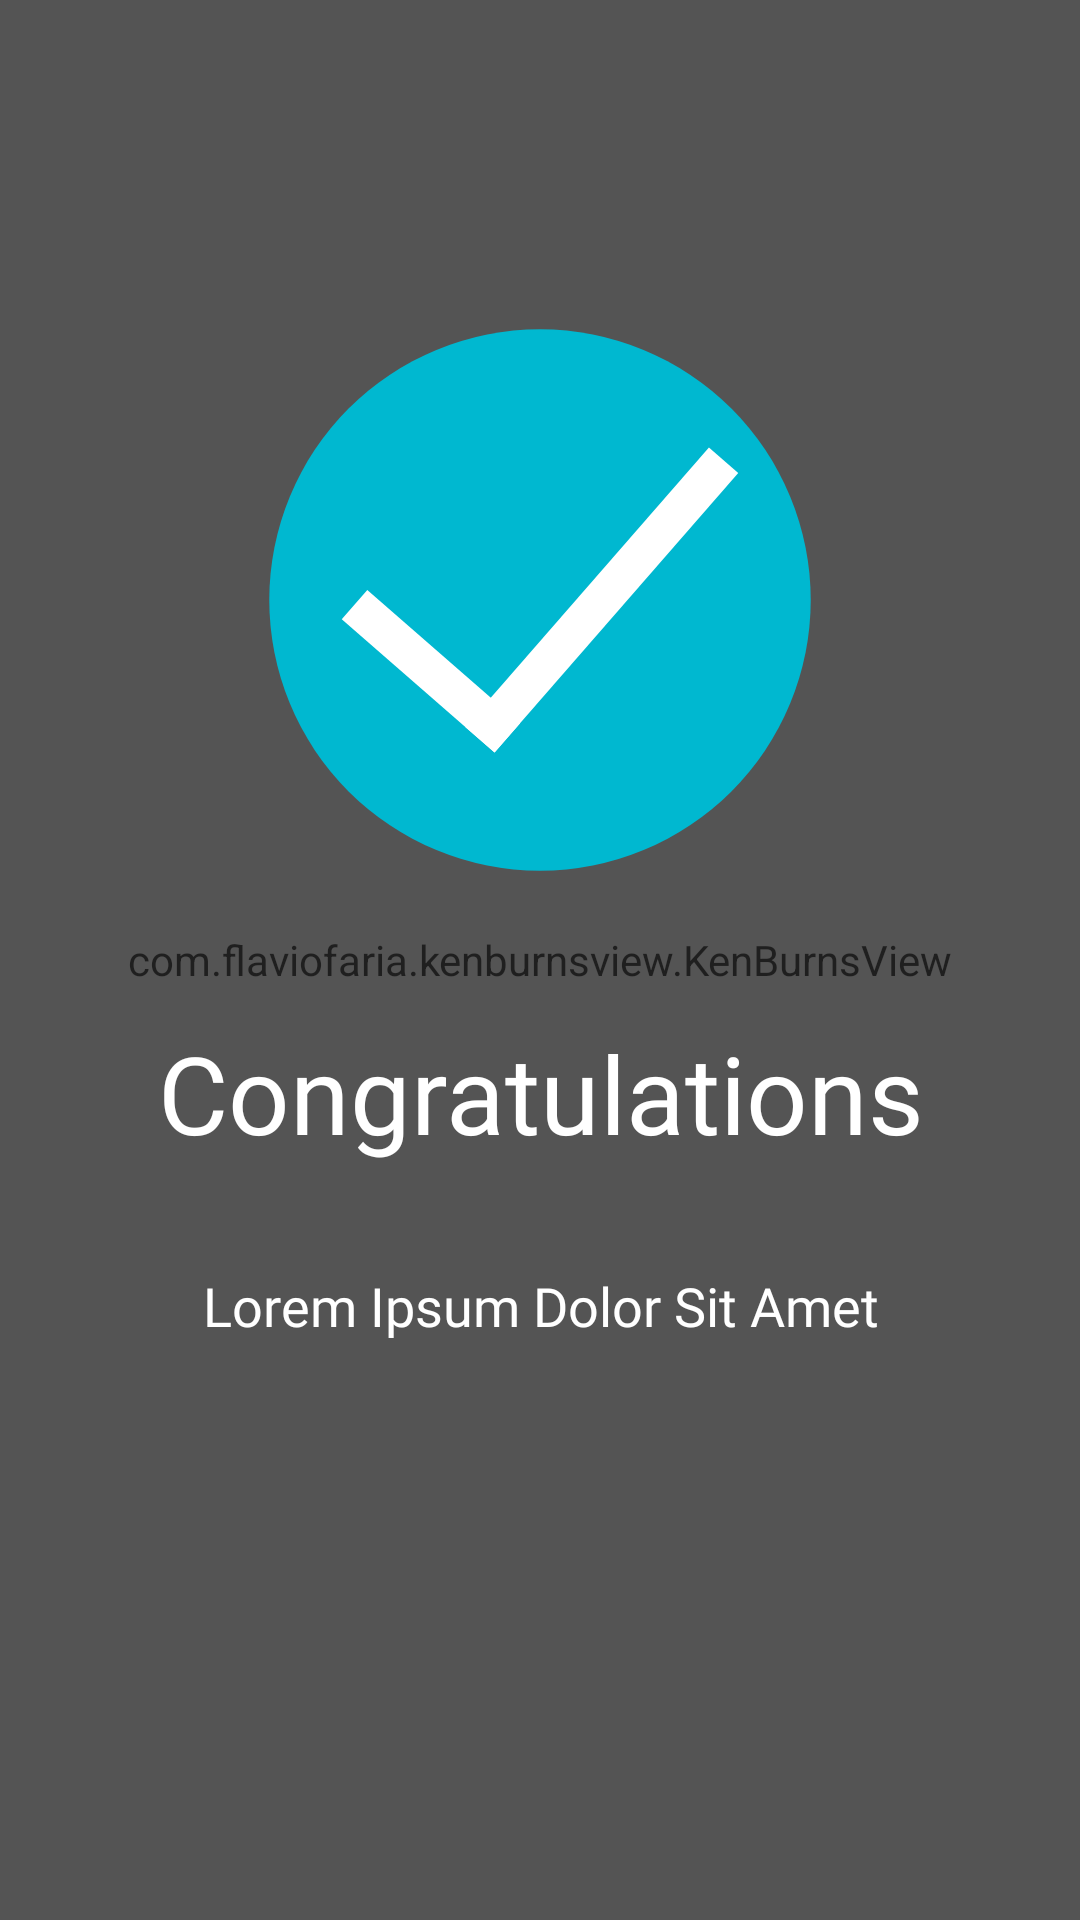

Here is an Android app screen rendered from its layout file. Give the layout XML and the strings, colors and styles it references.
<!-- AndroidManifest.xml: application theme AppTheme -->
<!-- res/layout/activity_congratulations.xml -->
<?xml version="1.0" encoding="utf-8"?>
<androidx.constraintlayout.widget.ConstraintLayout xmlns:android="http://schemas.android.com/apk/res/android"
    xmlns:app="http://schemas.android.com/apk/res-auto"
    xmlns:tools="http://schemas.android.com/tools"
    android:id="@+id/rootView"
    android:layout_width="match_parent"
    android:layout_height="match_parent"
    tools:context=".activities.CongratulationsActivity">

    <ImageButton
        android:id="@+id/imgBackCongratulations"
        android:layout_width="wrap_content"
        android:layout_height="wrap_content"
        android:layout_centerVertical="true"
        android:layout_margin="16dp"
        android:background="@color/transparent"
        android:elevation="1dp"
        android:src="@drawable/ic_arrow_back"
        app:layout_constraintStart_toStartOf="parent"
        app:layout_constraintTop_toTopOf="parent" />

    <com.flaviofaria.kenburnsview.KenBurnsView
        android:id="@+id/imageViewKB"
        android:layout_width="match_parent"
        android:layout_height="match_parent"
        android:scaleType="centerCrop"
        android:src="@drawable/day" />

    <View
        android:layout_width="match_parent"
        android:layout_height="match_parent"
        android:background="@color/translucent_glass" />

    <ImageView
        android:id="@+id/imageView3"
        android:layout_width="200dp"
        android:layout_height="200dp"
        android:layout_marginTop="100dp"
        android:src="@drawable/ic_check_success"
        app:layout_constraintEnd_toEndOf="parent"
        app:layout_constraintStart_toStartOf="parent"
        app:layout_constraintTop_toTopOf="parent" />

    <TextView
        android:id="@+id/textView2"
        android:layout_width="match_parent"
        android:layout_height="wrap_content"
        android:layout_marginTop="40dp"
        android:fontFamily="@font/product_sans_regular"
        android:gravity="center"
        android:text="Congratulations"
        android:textColor="@color/white"
        android:textSize="36sp"
        app:layout_constraintEnd_toEndOf="parent"
        app:layout_constraintTop_toBottomOf="@+id/imageView3" />

    <TextView
        android:id="@+id/textView3"
        android:layout_width="match_parent"
        android:layout_height="wrap_content"
        android:layout_margin="12dp"
        android:layout_marginTop="6dp"
        android:ellipsize="marquee"
        android:fadingEdge="horizontal"
        android:fontFamily="@font/product_sans_regular"
        android:gravity="center"
        android:singleLine="true"
        android:text="Lorem Ipsum Dolor Sit Amet"
        android:textColor="@color/white"
        android:textSize="18sp"
        app:layout_constraintBottom_toBottomOf="parent"
        app:layout_constraintEnd_toEndOf="parent"
        app:layout_constraintHorizontal_bias="0.414"
        app:layout_constraintStart_toStartOf="parent"
        app:layout_constraintTop_toBottomOf="@+id/textView2"
        app:layout_constraintVertical_bias="0.112" />


</androidx.constraintlayout.widget.ConstraintLayout>
<!-- resources referenced by this layout -->
<resources>
  <color name="translucent_glass">#95363636</color>
  <color name="transparent">#00000000</color>
  <color name="white">#FFFFFF</color>
  <!-- drawable ic_check_success (drawable) -->
  <vector xmlns:android="http://schemas.android.com/apk/res/android"
      android:width="87.66441dp"
      android:height="87.66441dp"
      android:viewportWidth="87.66441"
      android:viewportHeight="87.66441">
    <path
        android:pathData="M43.8322,43.8322m-39.5559,0a39.5559,39.5559 0,1 1,79.1118 0a39.5559,39.5559 0,1 1,-79.1118 0"
        android:strokeWidth="0.40000001"
        android:fillColor="#00b8d0"
        android:fillAlpha="1"
        android:strokeColor="#00000000"/>
    <path
        android:pathData="M14.868,46.6445l3.7337,-4.2816l22.3252,19.4684l-3.7337,4.2816z"
        android:strokeWidth="0.29096642"
        android:fillColor="#ffffff"
        android:strokeColor="#00000000"/>
    <path
        android:pathData="M68.5148,21.5515l4.2816,3.7337l-35.6031,40.8277l-4.2816,-3.7337z"
        android:strokeWidth="0.3934795"
        android:fillColor="#ffffff"
        android:strokeColor="#00000000"/>
  </vector>
  <style name="AppTheme" parent="Theme.MaterialComponents.Light.NoActionBar">
          
          <item name="colorPrimary">@color/colorPrimary</item>
          <item name="colorPrimaryDark">@color/colorPrimaryDark</item>
          <item name="colorAccent">@color/colorAccent</item>
  
      </style>
  <color name="colorPrimary">#000000</color>
  <color name="colorPrimaryDark">#000000</color>
  <color name="colorAccent">#0973ba</color>
</resources>
